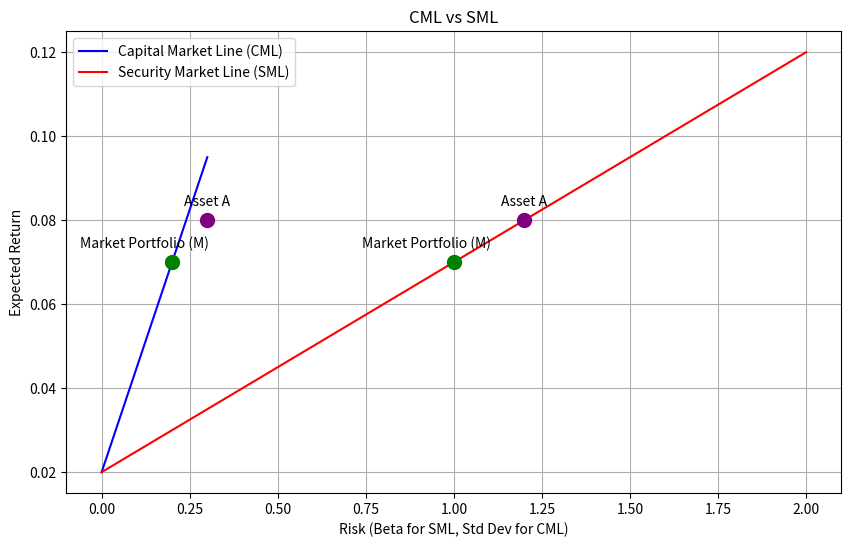

Write Python code to recreate this figure. (Note: this script raises an exception after producing the figure.)
import matplotlib.pyplot as plt
import numpy as np

# Create figure
fig, ax = plt.subplots(figsize=(10, 6))

# CML
sigma_m = 0.2
rf = 0.02
erp = 0.05
cml_x = np.linspace(0, 0.3, 100)
cml_y = rf + (erp / sigma_m) * cml_x
ax.plot(cml_x, cml_y, label='Capital Market Line (CML)', color='blue')

# SML
beta_m = 1.0
sml_x = np.linspace(0, 2, 100)
sml_y = rf + sml_x * erp
ax.plot(sml_x, sml_y, label='Security Market Line (SML)', color='red')

# Add points and annotations
ax.scatter([sigma_m], [rf + erp], color='green', s=100, zorder=5)
ax.annotate('Market Portfolio (M)', (sigma_m, rf + erp), textcoords="offset points", xytext=(-20,10), ha='center')

ax.scatter([beta_m], [rf + erp], color='green', s=100, zorder=5)
ax.annotate('Market Portfolio (M)', (beta_m, rf + erp), textcoords="offset points", xytext=(-20,10), ha='center')

# Asset A
beta_a = 1.2
sigma_a = 0.3
ax.scatter([sigma_a], [rf + beta_a * erp], color='purple', s=100, zorder=5)
ax.annotate('Asset A', (sigma_a, rf + beta_a * erp), textcoords="offset points", xytext=(0,10), ha='center')
ax.scatter([beta_a], [rf + beta_a * erp], color='purple', s=100, zorder=5)
ax.annotate('Asset A', (beta_a, rf + beta_a * erp), textcoords="offset points", xytext=(0,10), ha='center')


# Labels and title
ax.set_xlabel('Risk (Beta for SML, Std Dev for CML)')
ax.set_ylabel('Expected Return')
ax.set_title('CML vs SML')
ax.legend()
ax.grid(True)

# Save figure
plt.savefig('images/09-Finance/cml_sml_distinction.png')

print("Diagram 'cml_sml_distinction.png' created successfully.")
